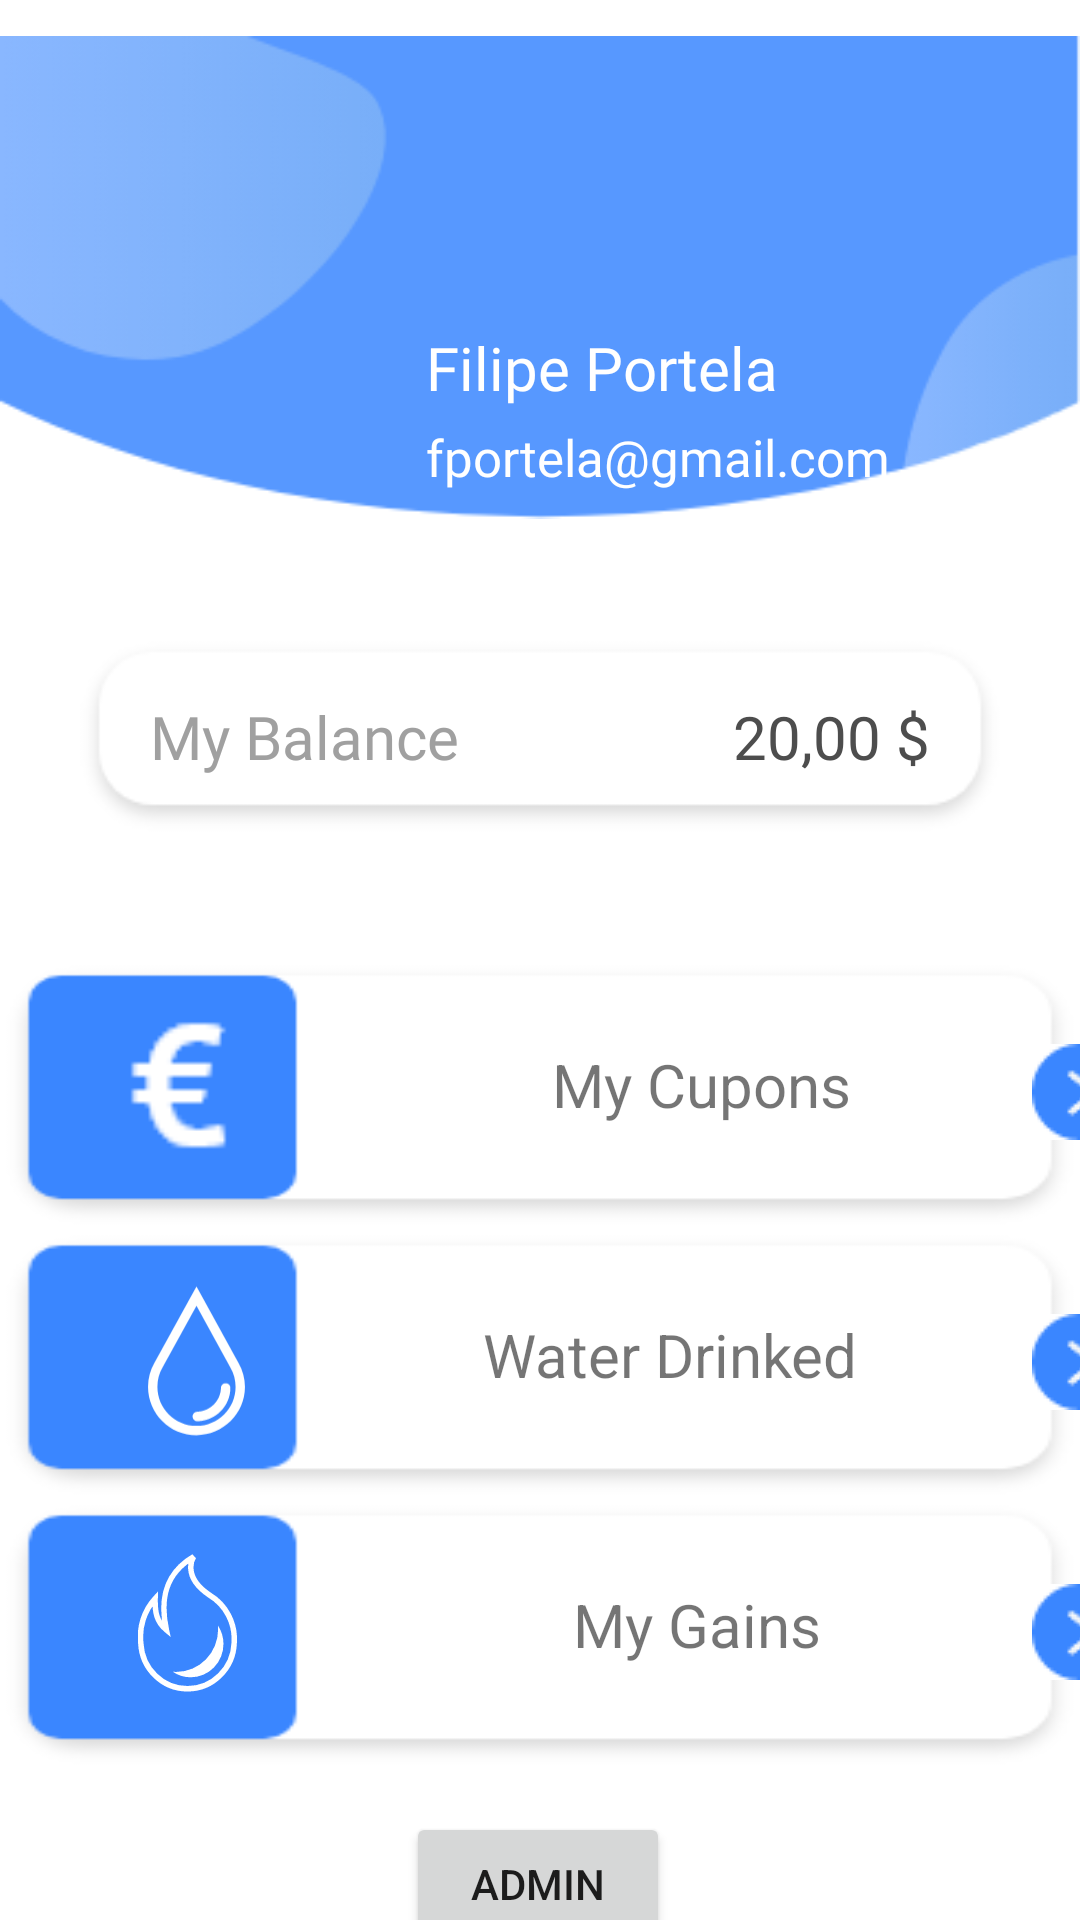

The Android layout XML behind this screen, and the referenced resources:
<!-- AndroidManifest.xml: application theme Theme.IoGrocery -->
<!-- res/layout/fragment_profile.xml -->
<?xml version="1.0" encoding="utf-8"?>
<androidx.constraintlayout.widget.ConstraintLayout xmlns:android="http://schemas.android.com/apk/res/android"
    xmlns:app="http://schemas.android.com/apk/res-auto"
    xmlns:tools="http://schemas.android.com/tools"
    android:layout_width="match_parent"
    android:layout_height="match_parent"
    tools:context=".ProfileFragment">

    <ImageView
        android:id="@+id/imageView2"
        android:layout_width="wrap_content"
        android:layout_height="wrap_content"
        android:src="@drawable/top_background"

        app:layout_constraintEnd_toEndOf="parent"
        app:layout_constraintHorizontal_bias="1.0"
        app:layout_constraintStart_toStartOf="parent"
        app:layout_constraintTop_toTopOf="parent" />

    <ImageView
        android:id="@+id/profilePicProf"
        android:layout_width="62dp"
        android:layout_height="69dp"
        android:layout_marginTop="96dp"
        android:layout_marginEnd="284dp"
        android:src="@drawable/ic_outline_notifications_24"
        app:layout_constraintEnd_toEndOf="parent"
        app:layout_constraintTop_toTopOf="parent" />

    <ImageView
        android:id="@+id/editIcon"
        android:layout_width="32dp"
        android:layout_height="40dp"
        android:layout_marginTop="50dp"
        android:layout_marginEnd="30dp"
        android:src="@drawable/ic_baseline_edit_24"
        app:layout_constraintEnd_toEndOf="parent"
        app:layout_constraintTop_toTopOf="parent" />

    <androidx.constraintlayout.widget.ConstraintLayout
        android:layout_width="wrap_content"
        android:layout_height="wrap_content"
        android:layout_marginTop="109dp"
        android:layout_marginRight="-79dp"
        app:layout_constraintEnd_toEndOf="parent"
        app:layout_constraintStart_toStartOf="parent"
        app:layout_constraintTop_toTopOf="parent">

        <LinearLayout
            android:layout_width="match_parent"
            android:layout_height="match_parent"
            android:orientation="vertical">



            <TextView
                android:id="@+id/nameLabelProf"
                android:layout_width="match_parent"
                android:layout_height="wrap_content"
                android:fontFamily="@font/ubuntu_bold"
                android:text="Filipe Portela"
                android:textColor="@color/white"
                android:textSize="20dp" />

            <TextView
                android:id="@+id/emailLabelProf"
                android:layout_width="match_parent"
                android:layout_height="wrap_content"
                android:layout_marginTop="5dp"
                android:fontFamily="@font/ubuntu_light"
                android:text="fportela@gmail.com"
                android:textColor="@color/white"
                android:textSize="17dp" />
        </LinearLayout>
    </androidx.constraintlayout.widget.ConstraintLayout>

    <androidx.constraintlayout.widget.ConstraintLayout
        android:layout_width="match_parent"
        android:layout_height="67dp"
        android:layout_marginStart="25dp"
        android:layout_marginTop="212dp"
        android:layout_marginEnd="25dp"
        android:background="@drawable/balance_card"
        android:elevation="10dp"
        app:layout_constraintEnd_toEndOf="parent"
        app:layout_constraintHorizontal_bias="0.0"
        app:layout_constraintStart_toStartOf="parent"
        app:layout_constraintTop_toTopOf="parent">

        <LinearLayout
            android:layout_width="match_parent"
            android:layout_height="match_parent"
            android:layout_marginStart="25dp"
            android:layout_marginEnd="25dp"
            android:gravity="center_vertical"
            android:orientation="horizontal"
            app:layout_constraintEnd_toEndOf="parent"
            app:layout_constraintHorizontal_bias="0.0"
            app:layout_constraintStart_toStartOf="parent"
            tools:layout_editor_absoluteY="-16dp">

            <TextView
                android:id="@+id/textView10"
                android:layout_width="wrap_content"
                android:layout_height="wrap_content"
                android:layout_weight="1"
                android:fontFamily="@font/ubuntu_light"
                android:text="My Balance"
                android:textColor="#A0A0A0"
                android:textSize="20dp" />

            <TextView
                android:id="@+id/balaceTxtProf"
                android:layout_width="wrap_content"
                android:layout_height="wrap_content"
                android:fontFamily="@font/ubuntu_bold"
                android:text="20,00 $"
                android:textAlignment="viewEnd"
                android:textColor="#4D4D4D"
                android:textSize="20dp" />
        </LinearLayout>
    </androidx.constraintlayout.widget.ConstraintLayout>

    <LinearLayout
        android:id="@+id/linearLayout2"
        android:layout_width="match_parent"
        android:layout_height="wrap_content"
        android:layout_marginTop="320dp"
        android:orientation="vertical"
        app:layout_constraintEnd_toEndOf="parent"
        app:layout_constraintStart_toStartOf="parent"
        app:layout_constraintTop_toTopOf="parent">

        <androidx.constraintlayout.widget.ConstraintLayout
            android:layout_width="match_parent"
            android:layout_height="90dp"
            android:background="@drawable/profile_card">

            <TextView
                android:id="@+id/textView6"
                android:layout_width="0dp"
                android:layout_height="27dp"
                android:layout_marginStart="97dp"
                android:layout_marginTop="28dp"
                android:text="My Cupons"
                android:textSize="20dp"
                app:layout_constraintStart_toEndOf="@+id/imageView7"
                app:layout_constraintTop_toTopOf="parent" />

            <ImageButton
                android:id="@+id/cuponsBtn"
                android:layout_width="0dp"
                android:layout_height="wrap_content"
                android:layout_marginStart="344dp"
                android:layout_marginTop="28dp"
                android:background="@color/white"
                android:src="@drawable/grupo_400"
                app:layout_constraintStart_toStartOf="parent"
                app:layout_constraintTop_toTopOf="parent"
                tools:ignore="TouchTargetSizeCheck,SpeakableTextPresentCheck" />


            <ImageView
                android:id="@+id/imageView7"
                android:layout_width="55dp"
                android:layout_height="66dp"
                android:layout_marginStart="32dp"
                android:layout_marginTop="8dp"
                android:src="@drawable/eur"
                app:layout_constraintStart_toStartOf="parent"
                app:layout_constraintTop_toTopOf="parent" />

        </androidx.constraintlayout.widget.ConstraintLayout>

        <androidx.constraintlayout.widget.ConstraintLayout
            android:layout_width="match_parent"
            android:layout_height="90dp"
            android:background="@drawable/profile_card">

            <TextView
                android:layout_width="131dp"
                android:layout_height="27dp"
                android:layout_marginStart="68dp"
                android:layout_marginTop="28dp"
                android:text="Water Drinked"
                android:textSize="20dp"
                app:layout_constraintStart_toEndOf="@+id/imageView6"
                app:layout_constraintTop_toTopOf="parent" />

            <ImageButton
                android:id="@+id/RedirectWaterPage"
                android:layout_width="0dp"
                android:layout_height="wrap_content"
                android:layout_marginStart="344dp"
                android:layout_marginTop="28dp"
                android:background="@color/white"
                android:src="@drawable/grupo_400"
                app:layout_constraintStart_toStartOf="parent"
                app:layout_constraintTop_toTopOf="parent" />

            <ImageView
                android:id="@+id/imageView6"
                android:layout_width="55dp"
                android:layout_height="58dp"
                android:layout_marginStart="38dp"
                android:layout_marginTop="16dp"
                android:src="@drawable/water"
                app:layout_constraintStart_toStartOf="parent"
                app:layout_constraintTop_toTopOf="parent" />
        </androidx.constraintlayout.widget.ConstraintLayout>

        <androidx.constraintlayout.widget.ConstraintLayout
            android:layout_width="match_parent"
            android:layout_height="90dp"
            android:background="@drawable/profile_card">

            <TextView
                android:id="@+id/textView5"
                android:layout_width="0dp"
                android:layout_height="27dp"
                android:layout_marginStart="104dp"
                android:layout_marginTop="28dp"
                android:text="My Gains"

                android:textSize="20dp"
                app:layout_constraintStart_toEndOf="@+id/imageView5"
                app:layout_constraintTop_toTopOf="parent" />

            <ImageButton
                android:id="@+id/RedirectCaloriesPage"
                android:layout_width="0dp"
                android:layout_height="wrap_content"
                android:layout_marginStart="344dp"
                android:layout_marginTop="28dp"
                android:background="@color/white"
                android:src="@drawable/grupo_400"
                app:layout_constraintStart_toStartOf="parent"
                app:layout_constraintTop_toTopOf="parent"
                tools:ignore="SpeakableTextPresentCheck" />

            <ImageView
                android:id="@+id/imageView5"
                android:layout_width="49dp"
                android:layout_height="48dp"
                android:layout_marginStart="38dp"
                android:layout_marginTop="16dp"
                android:src="@drawable/calories"
                app:layout_constraintStart_toStartOf="parent"
                app:layout_constraintTop_toTopOf="parent" />

        </androidx.constraintlayout.widget.ConstraintLayout>

    </LinearLayout>

    <Button
        android:id="@+id/adminBtn"
        android:layout_width="wrap_content"
        android:layout_height="wrap_content"
        android:layout_marginTop="604dp"
        android:text="Admin"
        app:layout_constraintEnd_toEndOf="parent"
        app:layout_constraintHorizontal_bias="0.498"
        app:layout_constraintStart_toStartOf="parent"
        app:layout_constraintTop_toTopOf="parent" />


</androidx.constraintlayout.widget.ConstraintLayout>
<!-- resources referenced by this layout -->
<resources>
  <!-- drawable calories (drawable) -->
  <?xml version="1.0" encoding="utf-8"?>
  <selector xmlns:android="http://schemas.android.com/apk/res/android">
      <item android:state_checked="true" android:drawable="@drawable/ic_calories_fill"/>
      <item android:state_checked="false" android:drawable="@drawable/ic_calories" />
  </selector>
  <!-- drawable water (drawable) -->
  <?xml version="1.0" encoding="utf-8"?>
  <selector xmlns:android="http://schemas.android.com/apk/res/android">
      <item android:state_checked="true" android:drawable="@drawable/ic_water_fill"/>
      <item android:state_checked="false" android:drawable="@drawable/ic_water" />
  </selector>
  <style name="Theme.IoGrocery" parent="Theme.MaterialComponents.Light.NoActionBar">
          
          <item name="colorPrimary">#FFFFFF</item>
          <item name="colorPrimaryVariant">#FFFFFF</item>
          <item name="colorOnPrimary">#2D589D</item>
          
          <item name="colorSecondary">#5798FF</item>
          <item name="colorSecondaryVariant">#2D589D</item>
          <item name="colorOnSecondary">@color/white</item>
          
          <item name="android:statusBarColor" tools:targetApi="l">?attr/colorPrimaryVariant</item>
          
  
          <item name="materialButtonStyle">@style/roundedButton</item>
      </style>
  <!-- drawable ic_calories_fill (drawable) -->
  <vector xmlns:android="http://schemas.android.com/apk/res/android"
      android:width="700dp"
      android:height="700dp"
      android:viewportWidth="700"
      android:viewportHeight="700">
    <path
        android:pathData="M402.7,215.7c-68.4,-45.4 -37.5,-89.6 -37.5,-89.6c-66.5,38.3 -81.3,96.8 -65,170.7c-24,-19.4 -27.4,-42.4 -26.7,-72.8c-30.5,32.6 -36,67.2 -34,104.6c1.9,38.4 23.6,73.2 57.4,91.7c33.7,18.6 74.7,18.3 108.2,-0.6s54.8,-53.9 56.3,-92.4C463.9,278.5 443.1,242.5 402.7,215.7L402.7,215.7zM357.9,408.4c-15.3,0.1 -30.2,-4.4 -42.9,-12.9c3,0.3 6,0.4 9.1,0.4c26.2,-0.1 51.3,-10.6 69.8,-29.2c18.5,-18.6 28.9,-43.7 29,-69.9c0,-3 -0.1,-6 -0.4,-9.1l0,0c8.5,12.6 13.1,27.5 13.1,42.7c0,20.6 -8.1,40.5 -22.7,55.1S378.5,408.4 357.9,408.4L357.9,408.4z"
        android:fillColor="#FFFFFF"/>
  </vector>
  <!-- drawable ic_water_fill (drawable) -->
  <vector xmlns:android="http://schemas.android.com/apk/res/android"
      android:width="95dp"
      android:height="118.8dp"
      android:viewportWidth="95"
      android:viewportHeight="118.8">
    <path
        android:pathData="M71.7,48.7L47.5,4.6l-24.2,44c-2.4,4.2 -3.7,9 -3.7,13.8c0,15.4 12.5,27.9 27.9,27.9s27.9,-12.5 27.9,-27.9C75.4,57.6 74.1,52.8 71.7,48.7zM48,82.4L48,82.4c-1.6,0 -2.8,-1.2 -2.8,-2.6c0,-1.5 1.1,-2.8 2.6,-2.8c7.5,-0.2 13.6,-6.3 13.8,-13.8c0,-1.5 1.3,-2.7 2.8,-2.7c1.5,0 2.7,1.3 2.7,2.8C66.8,73.7 58.5,82.1 48,82.4z"
        android:fillColor="#FFFFFF"/>
  </vector>
  <!-- drawable ic_water (drawable) -->
  <vector xmlns:android="http://schemas.android.com/apk/res/android"
      android:width="95dp"
      android:height="100dp"
      android:viewportWidth="95"
      android:viewportHeight="100">
    <path
        android:pathData="M47.5,90.4c-15.4,0 -27.9,-12.5 -27.9,-27.9c0,-4.9 1.3,-9.6 3.7,-13.8l24.2,-44l24.2,44.1c2.4,4.2 3.7,8.9 3.7,13.8C75.4,77.9 62.9,90.4 47.5,90.4zM47.5,15.9L28,51.3c-2,3.4 -3,7.3 -3,11.2c0,12.4 10.1,22.5 22.5,22.5S70,74.9 70,62.5c0,-3.9 -1,-7.8 -3,-11.1L47.5,15.9z"
        android:fillColor="#FFFFFF"/>
    <path
        android:pathData="M45.2,79.7c0,-1.5 1.1,-2.7 2.6,-2.8c7.5,-0.2 13.6,-6.3 13.8,-13.8c0,-1.5 1.3,-2.7 2.8,-2.6c1.5,0 2.7,1.3 2.6,2.8C66.9,73.7 58.5,82.1 48,82.4c0,0 0,0 -0.1,0C46.5,82.4 45.3,81.2 45.2,79.7z"
        android:fillColor="#FFFFFF"/>
  </vector>
  <style name="roundedButton" parent="Widget.MaterialComponents.Button">
          <item name="backgroundTint">#5798FF</item>
          <item name="android:textColor">#FFFFFF</item>
  
      </style>
  <!-- not gathered from this repository: default colours our renderer supplied (Android Studio template values) -->
  <color name="white">#FFFFFFFF</color>
</resources>
